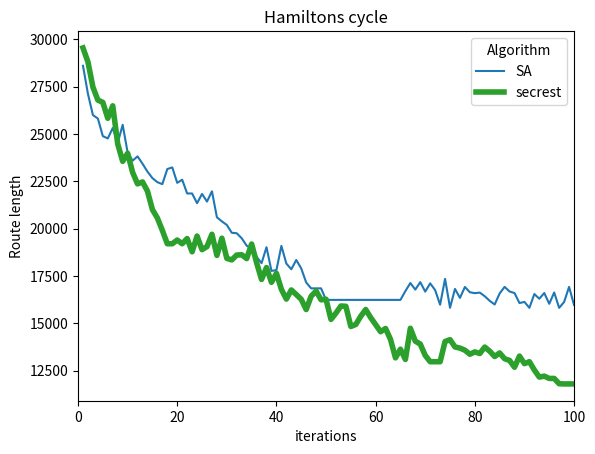

Python code for this plot:
import matplotlib.pyplot as plt


# 52 SA Worst

x1 = [1,2,3,4,5,6,7,8,9,10,11,12,13,14,15,16,17,18,19,20,21,22,23,24,25,26,27,28,29,30,31,32,33,34,35,36,37,38,39,40,41,42,43,44,45,46,47,48,49,50,51,52,53,54,55,56,57,58,59,60,61,62,63,64,65,66,67,68,69,70,71,72,73,74,75,76,77,78,79,80,81,82,83,84,85,86,87,88,89,90,91,92,93,94,95,96,97,98,99,100]
y1 = [28603.26231,27118.64989,25999.06845,25816.36769,24887.13649,24763.94161,25315.46067,24527.40406,25484.88616,24024.35976,23589.81191,23817.10695,23430.28032,23010.14492,22667.3728,22453.33744,22349.71252,23147.68999,23232.97164,22417.6095,22584.65836,21856.18818,21856.18818,21342.72287,21832.67331,21428.14886,21971.38887,20598.92675,20382.90036,20192.83521,19779.17066,19755.42592,19488.86056,19100.42217,18937.21574,18512.54372,18172.90679,19018.27173,17764.07624,17809.83842,19087.67602,18153.82031,17853.4045,18342.333,17897.44611,17152.88632,16843.52751,16843.52751,16843.52751,16233.96852,16233.96852,16233.96852,16233.96852,16233.96852,16233.96852,16233.96852,16233.96852,16233.96852,16233.96852,16233.96852,16233.96852,16233.96852,16233.96852,16233.96852,16233.96852,16699.6128299999,17124.77722,16778.45711,17172.21559,16671.90666,17107.63039,16750.00319,15979.93708,17345.03847,15816.95173,16814.6537,16339.4559,16917.34706,16638.07078,16588.74155,16619.21615,16427.52267,16184.16996,15990.47438,16572.72264,16922.33395,16677.31807,16596.09921,16065.88352,16128.33987,15814.56946,16543.48264,16295.17102,16597.29773,16027.64559,16626.81027,15812.97842,16122.40129,16921.67656,15970.08608]

# 52 secrest worst

x2 = [1,2,3,4,5,6,7,8,9,10,11,12,13,14,15,16,17,18,19,20,21,22,23,24,25,26,27,28,29,30,31,32,33,34,35,36,37,38,39,40,41,42,43,44,45,46,47,48,49,50,51,52,53,54,55,56,57,58,59,60,61,62,63,64,65,66,67,68,69,70,71,72,73,74,75,76,77,78,79,80,81,82,83,84,85,86,87,88,89,90,91,92,93,94,95,96,97,98,99,100]
y2 = [29546.98924,28804.9925,27480.13476,26791.17892,26670.25888,25829.90785,26488.1015,24477.63125,23554.05719,23981.73429,22976.5885,22362.50494,22467.28267,21978.36375,21004.9578,20559.82281,19903.96063,19200.46249,19200.46249,19396.04314,19200.46249,19474.51585,18775.89617,19606.93664,18889.50544,19050.97312,19699.87363,18584.50645,19494.76251,18426.09378,18346.95548,18604.0152,18618.31896,18417.2584,19185.9412,18205.3303,17313.95527,17941.93077,17163.11663,17639.29971,16789.64916,16275.90574,16758.24637,16516.31196,16266.06443,15723.34507,16429.5574,16701.43119,16237.61729,16268.59279,15203.64299,15538.11295,15911.60288,15894.96528,14829.66322,14935.67726,15368.46308,15725.55245,15300.5831,14928.60371,14552.99329,14723.33252,14146.8578,13172.33616,13629.3531,13088.19615,14733.33591,14054.29508,13897.46983,13301.05018,12967.70833,12967.70833,12967.70833,14035.14229,14131.16003,13747.28207,13687.24236,13574.66518,13361.96586,13485.86006,13402.23621,13741.8269,13524.48063,13242.53527,13430.22629,13125.72841,13035.29249,12675.84021,13265.0626,12866.62507,12967.28394,12529.30485,12154.81546,12205.18249,12084.25821,12084.25821,11803.54434,11794.31691,11794.31691,11794.31691]

fig = plt.figure()
fig.set_dpi(120)
ax = fig.add_subplot(1, 1, 1)
ax.plot(x1, y1, color='tab:blue', label = 'SA')
ax.plot(x2, y2, linewidth = 4, color='tab:green', label = 'secrest')

ax.set(xlim = (0, 100), xlabel = 'iterations',
       ylabel = 'Route length')
ax.set_title('Hamiltons cycle')

ax.legend(title='Algorithm')

plt.savefig('Example_2', dpi=(250))
plt.show()